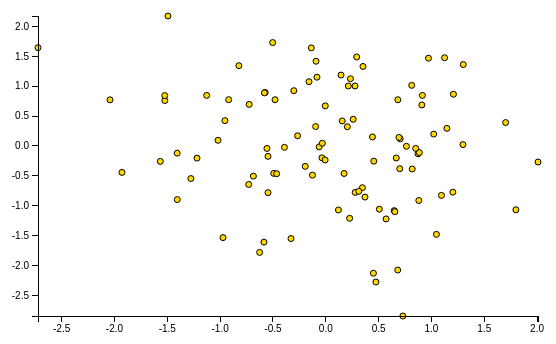
D3 v3 page, settled after 360 driven frames (6 s of simulated time); the page loaded 1 data file(s).


// ── scatter.js

var margin = {top: 20, right: 20, bottom: 20, left: 40},
width = 500 ,
height = 300;

var x = d3.scale.linear()
.range([0, width]);

var y = d3.scale.linear()
.range([height, 0]);


var xAxis = d3.svg.axis()
.scale(x)
.orient("bottom");

var yAxis = d3.svg.axis()
.scale(y)
.orient("left");

var chart = d3.select(".chart")
.attr("width", width + margin.left + margin.right)
.attr("height", height + margin.top + margin.bottom)
.append("g")
.attr("transform", "translate(" + margin.left + "," + margin.top + ")");

d3.csv("data_scatter.csv", type, function(error, data){

  x.domain([d3.min(data, function(d) { return d.x; }),
    d3.max(data, function(d) { return d.x; })]);

  y.domain([d3.min(data, function(d) { return d.y; }),
    d3.max(data, function(d) { return d.y; })]);

  chart.selectAll(".points")
  .data(data)
  .enter()
  .append("circle")
  .attr("class", "points")
  .attr("cx", function(d){ return x(d.x); })
  .attr("cy", function(d){ return y(d.y); })
  .attr("r", 3);

  chart.append("g")
  .attr("class", "x axis")
  .attr("transform", "translate(0," + height + ")")
  .call(xAxis);


  chart.append("g")
  .attr("class", "y axis")
  .call(yAxis);

})


function type(d){
  d.x = +d.x;
  d.y = +d.y;
  return d;
}


### data: data_scatter.csv
x, y
0.1441, 1.187
0.9724, 1.47
-1.566, -0.2577
0.1557, 0.4197
0.571, -1.22
-1.523, 0.761
-0.5569, -0.04122
-0.06249, -0.01403
0.8731, -0.1303
0.277, 1.005
-0.09596, 0.3256
1.124, 1.477
1.8, -1.067
0.4746, -2.277
-0.5468, -0.7815
-0.4802, 0.7741
0.4546, -0.2538
0.4511, -2.129
-0.1946, -0.3404
0.7044, 0.12
-0.08339, 1.152
0.8854, -0.1097
-0.1258, -0.4885
0.6673, -0.2004
1.702, 0.392
1.146, 0.2958
-0.09192, 1.419
1.209, 0.8659
-1.929, -0.4423
-0.004878, 0.6717
-2.724, 1.646
-1.127, 0.8468
-0.1587, 1.076
-0.03593, -0.1978
0.5068, -1.058
0.2136, 1.004
0.3711, -0.8547
0.7637, -0.005497
0.2927, 1.49
-1.525, 0.8439
-0.6259, -1.781
-0.5851, -1.609
0.2259, -1.21
1.048, -1.479
-1.219, -0.2028
-0.2668, 0.1705
0.3523, 1.331
-0.5466, -0.1732
1.203, -0.7726
-0.5736, 0.8957
1.302, 1.363
-0.006267, -0.2339
0.6478, -1.082
0.2042, 0.3225
-0.3291, -1.549
0.1199, -1.071
0.9095, 0.6873
0.6535, -1.099
-0.9549, 0.4245
-0.7293, -0.6433
... 40 more rows